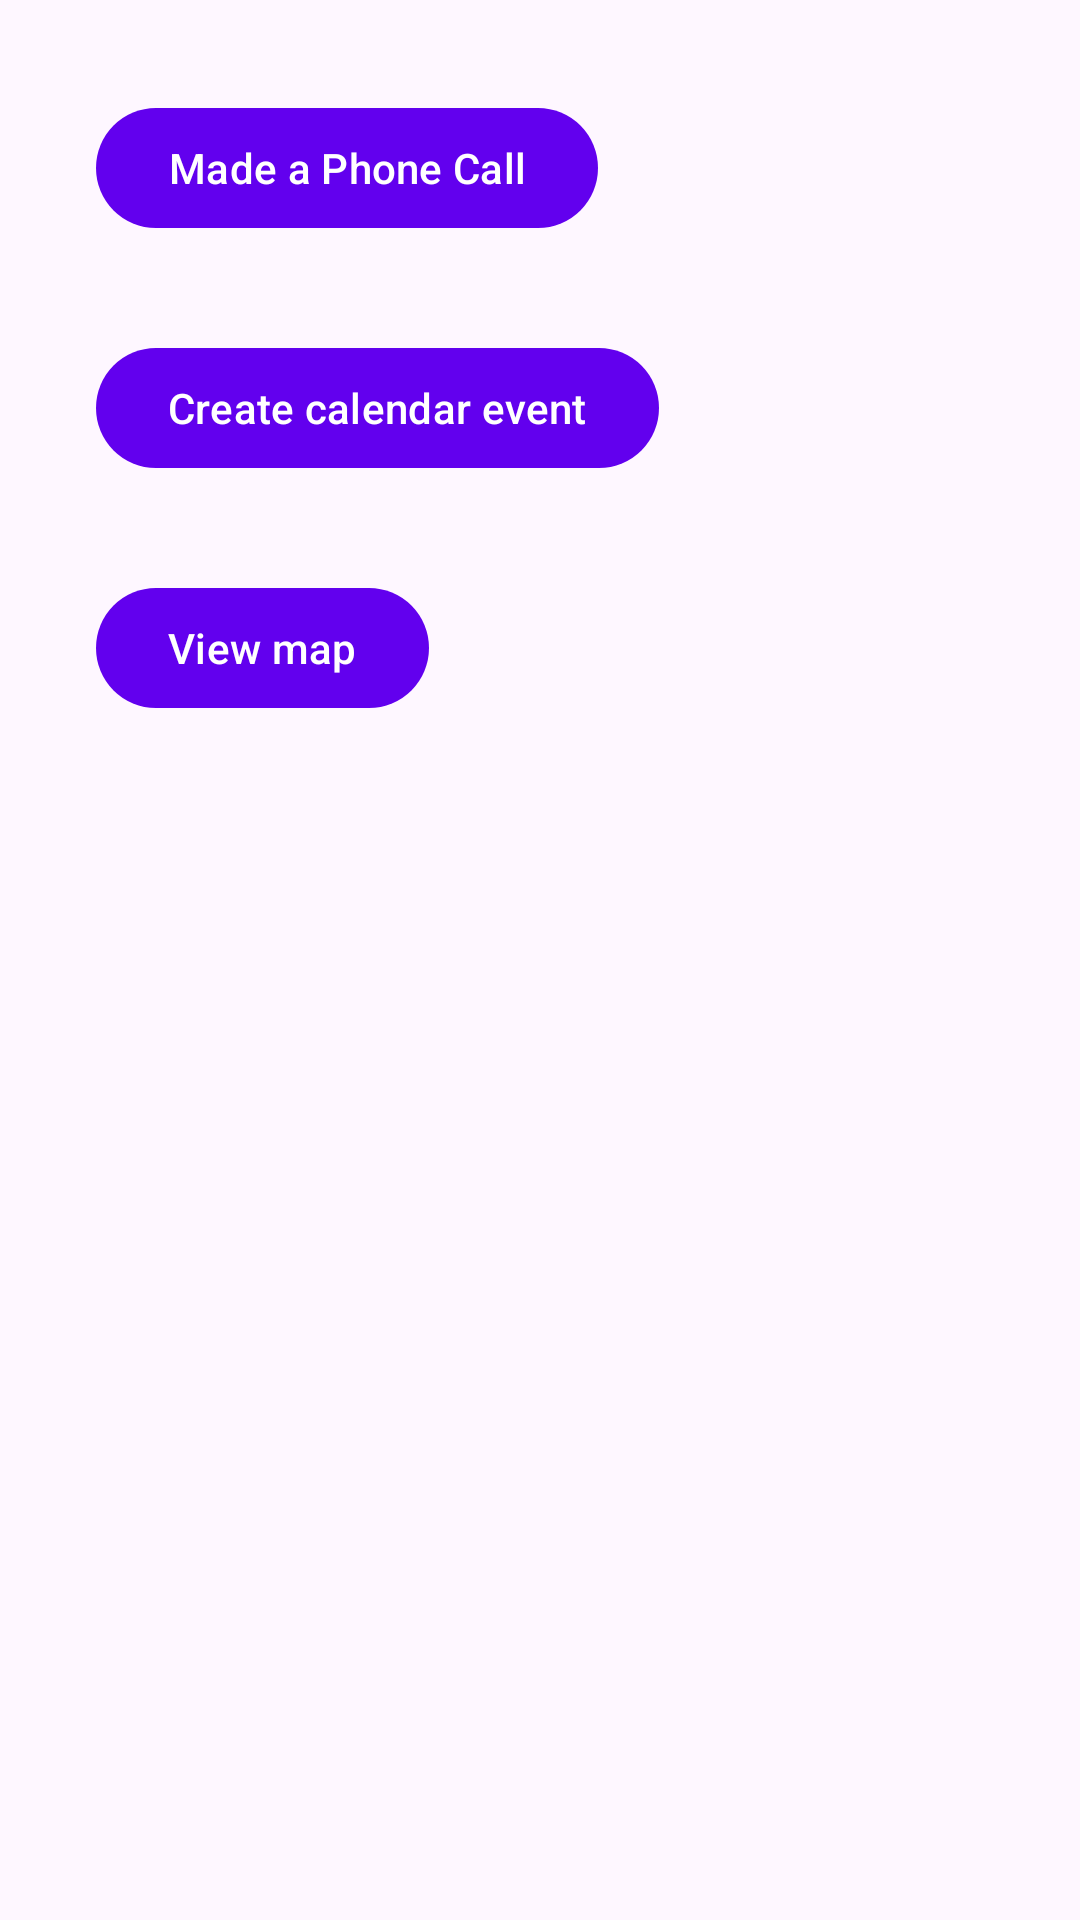

Reconstruct the res/layout file that produces this screen, plus the resources it refers to.
<!-- AndroidManifest.xml: application theme AppTheme -->
<!-- res/layout/fragment_intents.xml -->
<?xml version="1.0" encoding="utf-8"?>
<androidx.core.widget.NestedScrollView
    xmlns:android="http://schemas.android.com/apk/res/android"
    xmlns:tools="http://schemas.android.com/tools"
    xmlns:app="http://schemas.android.com/apk/res-auto"
    android:layout_width="match_parent"
    android:layout_height="match_parent"
    tools:context=".IntentsFragment">

    <LinearLayout
        android:layout_width="match_parent"
        android:layout_height="wrap_content"
        android:layout_margin="16dp"
        android:orientation="vertical">

        <com.google.android.material.button.MaterialButton
            android:id="@+id/btn_phone_call"
            android:layout_width="wrap_content"
            android:layout_height="wrap_content"
            android:text="Made a Phone Call"
            android:layout_margin="16dp"
            />

        <com.google.android.material.button.MaterialButton
            android:id="@+id/btn_calendar"
            android:layout_width="wrap_content"
            android:layout_height="wrap_content"
            android:text="Create calendar event"
            android:layout_margin="16dp"
            />
        <com.google.android.material.button.MaterialButton
            android:id="@+id/btn_map"
            android:layout_width="wrap_content"
            android:layout_height="wrap_content"
            android:text="View map"
            android:layout_margin="16dp"
            />

    </LinearLayout>


</androidx.core.widget.NestedScrollView>
<!-- resources referenced by this layout -->
<resources>
  <style name="AppTheme" parent="Theme.Material3.Light">
          
          <item name="colorPrimary">@color/colorPrimary</item>
          <item name="colorPrimaryDark">@color/colorPrimaryDark</item>
          <item name="colorAccent">@color/colorAccent</item>
      </style>
  <!-- not gathered from this repository: default colours our renderer supplied (Android Studio template values) -->
  <color name="colorPrimary">#FF6200EE</color>
  <color name="colorPrimaryDark">#FF3700B3</color>
  <color name="colorAccent">#FF03DAC5</color>
</resources>
